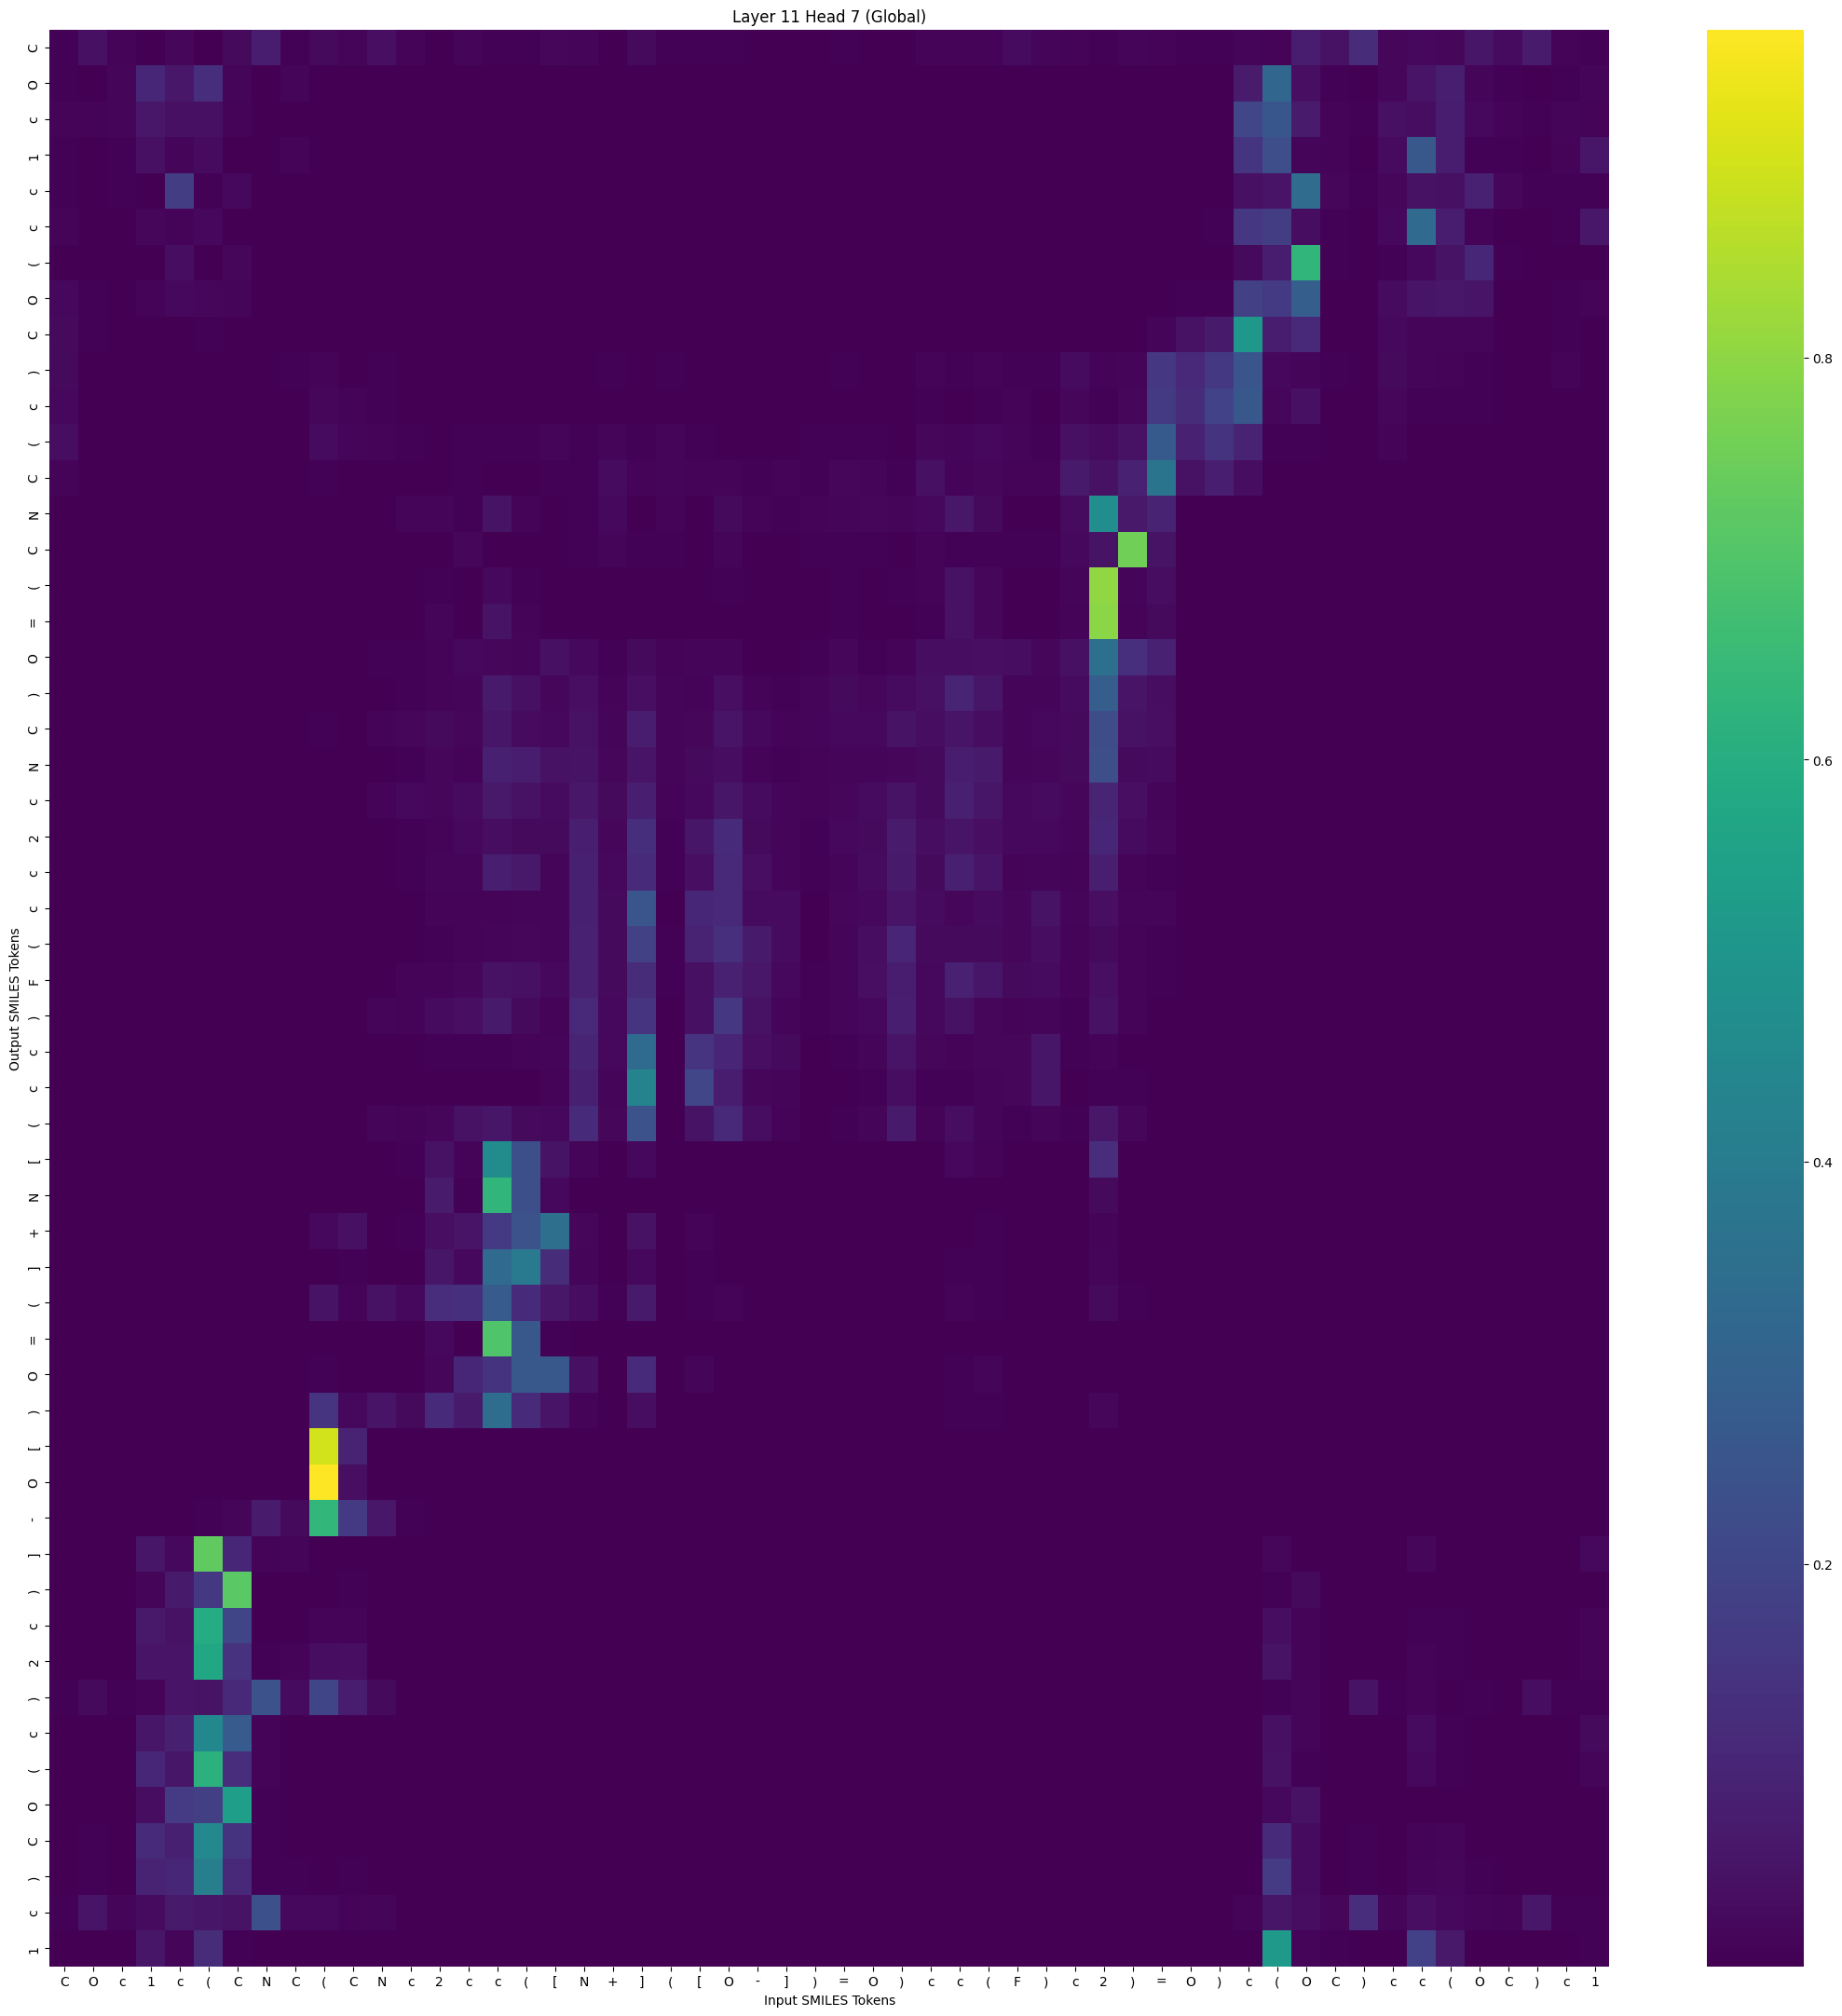

The file beside this chart, header and first rows:
, C, O, c, 1, c, (, C, N, C, (, C, N, c, 2, c, c, (, [, N, +, ], (, [
C, 0.006403, 0.03917, 0.009059, 0.002517, 0.01829, 0.00332, 0.02409, 0.07892, 0.006655, 0.02586, 0.01281, 0.03688, 0.007585, 0.003217, 0.01349, 0.004109, 0.004075, 0.0154, 0.01419, 0.003699, 0.02351, 0.003977, 0.004146
O, 0.004431, 0.003546, 0.01186, 0.1037, 0.05899, 0.1262, 0.01298, 0.003533, 0.01356, 0.0002186, 0.00041, 8.866741e-05, 0.0001978, 0.0001606, 5.6855966e-05, 4.6196383e-05, 5.5229488e-05, 2.5654721e-05, 1.5827678e-05, 5.625486e-05, 8.743601e-06, 3.7141188e-05, 5.441943e-06
c, 0.007978, 0.00851, 0.01446, 0.0599, 0.04065, 0.04004, 0.00873, 0.002744, 0.002644, 6.200121e-05, 8.682337e-05, 3.7184745e-05, 4.1053325e-05, 4.6262867e-05, 1.4107655e-05, 1.185781e-05, 1.8144396e-05, 1.2160004e-05, 1.3899828e-05, 6.8351284e-05, 5.4145885e-06, 3.9839422e-05, 5.673824e-06
1, 0.00671, 0.0004735, 0.004725, 0.04027, 0.01237, 0.02983, 0.001248, 0.002111, 0.008251, 8.035624e-06, 2.8998227e-05, 8.9238965e-05, 0.0003785, 0.0002266, 4.3937816e-05, 0.0002243, 7.1447255e-05, 6.4066257e-06, 1.1224146e-05, 5.914459e-05, 2.1828857e-06, 0.0001063, 1.627855e-06
c, 0.004026, 0.002968, 0.005711, 0.003248, 0.1726, 0.004686, 0.01952, 0.002785, 0.0005138, 1.1024456e-05, 6.0005135e-05, 3.5460205e-05, 1.554459e-05, 2.5432537e-06, 6.3594016e-05, 2.3251876e-06, 2.7587282e-06, 1.6331003e-05, 7.274647e-06, 1.2125389e-05, 2.0248276e-06, 4.8174395e-05, 1.8383753e-06
c, 0.01061, 0.0007295, 0.002601, 0.01853, 0.01094, 0.02167, 0.00267, 0.003284, 0.003187, 3.166766e-05, 7.419022e-05, 0.0001213, 0.0001048, 5.641592e-05, 1.8255267e-05, 7.556329e-05, 2.696292e-05, 6.053962e-06, 3.0704603e-06, 1.0514465e-05, 7.9421295e-07, 6.77743e-05, 4.2387117e-07
(, 0.001162, 0.002481, 0.002881, 0.003105, 0.03333, 0.002765, 0.01612, 0.0005722, 6.623643e-05, 8.746066e-06, 3.890914e-05, 4.233789e-06, 1.0820522e-06, 8.731644e-07, 3.0809017e-06, 6.65821e-07, 1.6554378e-06, 1.06190655e-05, 2.003149e-06, 1.484807e-06, 9.3043826e-07, 5.9434096e-06, 1.0265965e-06
O, 0.02182, 0.004499, 0.001877, 0.009476, 0.01925, 0.01534, 0.01457, 0.001447, 0.0004517, 0.0003086, 0.0004906, 6.024281e-05, 1.2288426e-05, 1.5970796e-05, 2.3873337e-05, 2.2307982e-05, 3.9527986e-05, 0.0001118, 1.4886219e-05, 2.9142164e-05, 7.9108695e-06, 0.0001024, 5.7981124e-06
C, 0.02409, 0.004224, 0.001106, 0.003355, 0.003701, 0.005166, 0.003439, 0.001552, 0.001855, 0.002962, 0.001589, 0.000305, 6.4911495e-05, 2.6390424e-05, 3.9321098e-05, 1.1796891e-05, 1.8398308e-05, 6.5905784e-05, 1.5977153e-05, 0.0001102, 1.3962911e-05, 0.0001438, 1.4923594e-05
), 0.02556, 0.001459, 0.0007913, 0.0009126, 0.0004521, 0.001211, 0.0004161, 0.001354, 0.00424, 0.008553, 0.003191, 0.005326, 0.00312, 0.001008, 0.001346, 0.001262, 0.00119, 0.00178, 0.001628, 0.007102, 0.001964, 0.005098, 0.001333
c, 0.01972, 0.00192, 0.0003845, 0.0008739, 0.0008746, 0.001291, 0.001223, 0.001261, 0.003115, 0.016, 0.009367, 0.004143, 0.001712, 0.000858, 0.002212, 0.0006033, 0.0007324, 0.00284, 0.00103, 0.003678, 0.001498, 0.002003, 0.00146
(, 0.03377, 0.0007826, 0.0002118, 0.000694, 0.0005288, 0.001632, 0.0009841, 0.001056, 0.002915, 0.02637, 0.01492, 0.008811, 0.004005, 0.003003, 0.005703, 0.005982, 0.005372, 0.01258, 0.003954, 0.01182, 0.004797, 0.01131, 0.003989
C, 0.01003, 0.0001276, 2.9828014e-05, 6.2959254e-05, 4.04871e-05, 9.2834496e-05, 4.9165843e-05, 0.0001111, 0.0006216, 0.006982, 0.002854, 0.003649, 0.003485, 0.002607, 0.004754, 0.00328, 0.003239, 0.006609, 0.006599, 0.0265, 0.007783, 0.01256, 0.008695
N, 0.0004793, 5.9239636e-07, 1.0269267e-06, 8.649962e-06, 7.6018785e-07, 8.872689e-06, 2.6146665e-07, 5.174945e-06, 0.0001791, 5.0405175e-05, 4.329677e-05, 0.001119, 0.01169, 0.01414, 0.006448, 0.04846, 0.009847, 0.0008713, 0.004732, 0.02048, 0.002373, 0.007787, 0.002016
C, 0.0002866, 2.5375873e-06, 3.5127894e-07, 3.9573882e-07, 1.7231213e-06, 6.317193e-07, 5.170863e-07, 2.2955098e-06, 1.5000799e-05, 0.0001352, 6.6269815e-05, 0.0005186, 0.001229, 0.000326, 0.01724, 0.0007054, 0.0005486, 0.001891, 0.005208, 0.01429, 0.004063, 0.004937, 0.002973
(, 8.9112196e-05, 2.1134535e-07, 2.7938697e-07, 2.664817e-06, 2.706331e-07, 2.5947734e-06, 2.0564073e-07, 3.5740798e-06, 1.7177406e-05, 1.8607174e-05, 1.2537715e-05, 0.0004878, 0.001855, 0.006906, 0.0008893, 0.02084, 0.003879, 0.0004397, 0.001717, 0.002539, 0.0008551, 0.002104, 0.0006968
=, 0.0001459, 3.5176936e-07, 3.3316607e-07, 7.234533e-06, 6.0866955e-07, 9.110704e-06, 5.9383643e-07, 9.363038e-06, 3.0536234e-05, 5.368894e-05, 3.3402663e-05, 0.0008119, 0.002316, 0.0141, 0.001217, 0.0476, 0.007926, 0.0006195, 0.001369, 0.001221, 0.0006987, 0.002151, 0.000346
O, 0.0009329, 4.175436e-05, 8.628472e-06, 2.1502387e-05, 5.1507363e-05, 3.6472153e-05, 0.0001154, 0.0001275, 0.0001096, 0.003142, 0.002564, 0.003883, 0.003878, 0.009006, 0.0197, 0.01775, 0.0143, 0.03859, 0.01951, 0.006303, 0.0252, 0.009605, 0.01337
), 0.0004505, 1.07577425e-05, 1.36837525e-05, 2.1931211e-05, 1.6783666e-05, 2.6331538e-05, 1.9977815e-05, 3.8463466e-05, 0.0001004, 0.0002677, 0.0003147, 0.001232, 0.005747, 0.01028, 0.01308, 0.06416, 0.03952, 0.01822, 0.03556, 0.009772, 0.03674, 0.01329, 0.01022
C, 0.0007165, 0.0001382, 6.522053e-05, 6.6095075e-05, 3.4820325e-05, 7.3444535e-05, 8.018338e-05, 0.0005454, 0.0007709, 0.00536, 0.00197, 0.01002, 0.01789, 0.02339, 0.01533, 0.05358, 0.02926, 0.01883, 0.04276, 0.01373, 0.07246, 0.01401, 0.01827
N, 0.0006849, 2.6032512e-05, 1.0849307e-05, 4.3716616e-05, 1.586396e-05, 6.4185035e-05, 3.6340643e-05, 4.884123e-05, 0.0001091, 0.002144, 0.001281, 0.002271, 0.004331, 0.0169, 0.01105, 0.08563, 0.07643, 0.04242, 0.0455, 0.0154, 0.05177, 0.01499, 0.02333
c, 0.000615, 0.0002383, 0.000103, 7.913389e-05, 5.4867767e-05, 7.984945e-05, 8.734935e-05, 0.0004384, 0.0006395, 0.003401, 0.00173, 0.009767, 0.01938, 0.01604, 0.02813, 0.06327, 0.04476, 0.02634, 0.05886, 0.02499, 0.0822, 0.01102, 0.02144
2, 7.895874e-05, 1.210901e-05, 8.1533635e-06, 6.002089e-06, 5.7800353e-06, 3.7897141e-06, 8.004903e-06, 2.0712489e-05, 4.7828893e-05, 0.0001878, 0.000213, 0.00104, 0.004631, 0.008998, 0.02212, 0.03287, 0.02568, 0.02396, 0.08146, 0.01611, 0.1243, 0.005442, 0.05485
c, 4.8864553e-05, 4.332433e-06, 4.79838e-06, 6.6772004e-06, 1.6225767e-06, 3.7389282e-06, 1.6500662e-06, 6.4958303e-06, 3.1350864e-05, 8.032231e-05, 6.863527e-05, 0.0005183, 0.004273, 0.01284, 0.01195, 0.08071, 0.06111, 0.01433, 0.08457, 0.02159, 0.1134, 0.004592, 0.03532
c, 9.2909715e-05, 0.0001203, 1.4741151e-05, 1.1363421e-05, 3.148426e-06, 5.0823855e-06, 6.2495214e-06, 3.7850084e-05, 3.5076853e-05, 0.002459, 0.0003216, 0.001725, 0.00211, 0.008709, 0.009837, 0.007874, 0.01204, 0.01418, 0.08411, 0.02601, 0.2489, 0.003731, 0.1042
(, 8.13724e-05, 4.6083256e-05, 3.3360942e-05, 1.1308838e-05, 6.4782216e-06, 5.74655e-06, 8.153961e-06, 3.3507873e-05, 5.6656303e-05, 0.0004692, 0.0002051, 0.001265, 0.003201, 0.005983, 0.008444, 0.0126, 0.01577, 0.01429, 0.08683, 0.02464, 0.1845, 0.004264, 0.09129
F, 0.0002141, 0.0002145, 0.0001658, 7.472586e-05, 4.639077e-05, 4.7638638e-05, 5.505162e-05, 0.0002114, 0.0002271, 0.0007027, 0.0004357, 0.003356, 0.00797, 0.00932, 0.01588, 0.0423, 0.0402, 0.01939, 0.08985, 0.02631, 0.1185, 0.006842, 0.03992
), 3.3472545e-05, 2.9079922e-05, 3.9910474e-06, 3.3563917e-06, 3.1058216e-06, 2.0319294e-06, 3.1126299e-06, 0.0001847, 4.6243764e-05, 0.000839, 0.0001864, 0.01425, 0.008377, 0.02855, 0.03467, 0.06535, 0.02575, 0.01116, 0.1107, 0.02069, 0.1462, 0.002985, 0.03861
c, 1.9297142e-05, 0.0001, 7.5028256e-06, 3.2579928e-06, 1.146803e-06, 1.1431952e-06, 2.246625e-06, 1.8380057e-05, 9.323758e-06, 0.001665, 0.0001602, 0.001188, 0.0008759, 0.004473, 0.00588, 0.003767, 0.00844, 0.01232, 0.09623, 0.01991, 0.333, 0.001399, 0.1445
c, 2.1760509e-06, 1.2971786e-05, 6.4461625e-07, 1.4985854e-07, 9.314108e-08, 6.330957e-08, 2.6714895e-07, 1.245602e-06, 7.6603095e-07, 0.0007557, 4.9773003e-05, 0.0002558, 0.0001998, 0.0007157, 0.003491, 0.0007582, 0.002697, 0.01059, 0.08488, 0.01258, 0.4315, 0.0007477, 0.2009
(, 9.942098e-06, 6.457076e-06, 6.473838e-07, 4.1610198e-07, 5.9708873e-07, 4.5194497e-07, 1.1202923e-06, 5.7617624e-05, 2.5609885e-05, 0.001849, 0.0003257, 0.01382, 0.009387, 0.01849, 0.04296, 0.05429, 0.02449, 0.02088, 0.1132, 0.01678, 0.2426, 0.002651, 0.04655
[, 1.0332959e-05, 4.2004382e-07, 3.5112544e-07, 1.0821827e-05, 1.8306333e-06, 3.994913e-05, 1.0485675e-05, 1.1139855e-05, 6.124899e-05, 0.0006298, 0.0007863, 0.0006093, 0.004031, 0.04154, 0.007611, 0.4651, 0.2313, 0.04551, 0.0123, 0.001031, 0.0225, 0.001001, 0.003418
N, 7.6553715e-06, 2.4848768e-07, 9.334957e-08, 2.7711267e-05, 1.7889886e-06, 0.0001759, 1.3505661e-05, 1.4436013e-05, 0.0001558, 0.001908, 0.002197, 0.000605, 0.003542, 0.06854, 0.00524, 0.6309, 0.231, 0.01906, 0.001806, 0.0001704, 0.002975, 0.000195, 0.0003192
+, 8.789666e-05, 2.8599678e-05, 4.49657e-06, 0.0002085, 0.0002149, 0.001183, 0.001567, 0.0001295, 0.0005142, 0.02142, 0.03767, 0.001234, 0.003948, 0.03589, 0.05005, 0.1585, 0.2422, 0.3475, 0.01787, 0.001251, 0.04503, 0.0009306, 0.007991
], 7.275381e-05, 4.8293473e-06, 1.0274638e-06, 0.000106, 2.567041e-05, 0.0003934, 8.5665204e-05, 2.1916541e-05, 0.0001171, 0.003381, 0.004461, 0.0006072, 0.002342, 0.05446, 0.02058, 0.3277, 0.392, 0.1195, 0.01374, 0.001545, 0.0219, 0.0008389, 0.004474
(, 7.5222495e-05, 3.4728982e-05, 1.0221012e-06, 1.6664546e-05, 1.1496798e-05, 4.791557e-05, 2.8653445e-05, 0.0005605, 0.000418, 0.04625, 0.009326, 0.04383, 0.02203, 0.1228, 0.1317, 0.2717, 0.1155, 0.05713, 0.03037, 0.005742, 0.06722, 0.001336, 0.007266
=, 6.7927814e-08, 1.5776933e-09, 1.2239721e-09, 7.796415e-07, 1.6802316e-08, 2.7295205e-06, 4.2452147e-08, 7.09876e-08, 2.1299331e-06, 4.891318e-06, 1.1035177e-05, 1.5107902e-05, 0.0003837, 0.01989, 0.002001, 0.6997, 0.2602, 0.005758, 0.0015, 0.0001087, 0.002312, 8.225578e-06, 0.000184
O, 5.7412103e-06, 4.0247564e-06, 1.1526563e-07, 5.167485e-06, 3.2515607e-06, 2.1811416e-05, 1.167067e-05, 7.4698473e-06, 2.4879837e-05, 0.006926, 0.003415, 0.001099, 0.001883, 0.01631, 0.1044, 0.1394, 0.2609, 0.2601, 0.04106, 0.003555, 0.1149, 0.0002484, 0.01353
), 2.033628e-05, 1.0734069e-05, 1.6302059e-07, 7.2470248e-06, 2.018592e-06, 3.5899484e-05, 1.4718781e-05, 0.0003568, 0.0005413, 0.1449, 0.021, 0.05228, 0.02331, 0.1139, 0.06397, 0.3388, 0.1153, 0.04896, 0.009844, 0.001982, 0.03273, 0.0002498, 0.002005
[, 6.4714404e-05, 0.0006741, 1.01640035e-05, 0.0001889, 6.90438e-05, 0.001358, 0.002034, 0.0006082, 0.0005408, 0.8978, 0.09052, 0.0008307, 7.932446e-05, 0.0001831, 8.8274945e-05, 7.642773e-05, 0.0002444, 0.001285, 1.4781332e-05, 5.0829444e-06, 0.0001381, 4.0024493e-06, 1.5318657e-05
O, 8.938979e-07, 8.732384e-05, 1.7850087e-07, 3.5277121e-06, 3.747649e-06, 6.2028725e-05, 0.0003952, 0.0001068, 4.5651315e-05, 0.963, 0.0359, 9.889879e-05, 2.5705779e-06, 2.1557337e-06, 3.6495094e-06, 4.7432923e-07, 1.7853262e-06, 4.8011047e-05, 1.3424251e-07, 3.850814e-08, 2.7866713e-06, 2.6384175e-08, 1.6216319e-07
-, 0.0007216, 0.001927, 0.0001518, 0.0009049, 0.001603, 0.007242, 0.01483, 0.07061, 0.02279, 0.6324, 0.1608, 0.05861, 0.006032, 0.003076, 0.001828, 0.002826, 0.001147, 0.002166, 0.0001274, 5.0343333e-05, 0.0003368, 0.0001107, 3.1776344e-05
], 0.001302, 0.0002346, 0.0007109, 0.05406, 0.01992, 0.7262, 0.1031, 0.01003, 0.0133, 0.001177, 0.003347, 4.1443465e-05, 2.1092892e-05, 1.5143559e-05, 9.598556e-07, 3.237615e-05, 1.2148133e-05, 3.5800392e-06, 2.7825298e-08, 2.3769115e-08, 2.2757435e-08, 1.8018142e-06, 3.0808356e-09
), 0.000201, 0.0005964, 0.0008444, 0.01255, 0.06408, 0.1569, 0.7181, 0.002083, 0.0008359, 0.0009401, 0.005419, 4.2460592e-06, 1.3126198e-06, 1.235127e-06, 7.100656e-07, 1.8419896e-06, 4.267766e-06, 2.4274495e-05, 6.367534e-08, 1.126499e-08, 9.3865744e-08, 4.9398693e-07, 2.2383674e-08
c, 0.002744, 0.002287, 0.000492, 0.06271, 0.0431, 0.592, 0.1984, 0.003345, 0.001614, 0.01036, 0.01124, 2.9251496e-05, 8.325203e-06, 4.038655e-05, 1.0059605e-05, 2.8438502e-05, 6.796164e-05, 9.675847e-05, 7.746112e-07, 3.2677465e-07, 1.1253803e-06, 6.5501245e-06, 1.747938e-07
2, 0.002158, 0.001868, 0.0008228, 0.05027, 0.05215, 0.5754, 0.1384, 0.004638, 0.009556, 0.03204, 0.03538, 0.0001184, 6.814264e-05, 9.357175e-05, 7.401874e-05, 5.838608e-05, 0.0001231, 0.0002063, 2.1394574e-06, 1.0881749e-06, 4.7423127e-06, 1.5418304e-05, 5.872582e-07
), 0.007349, 0.02611, 0.004809, 0.008908, 0.05186, 0.0456, 0.1081, 0.2418, 0.02977, 0.1957, 0.07571, 0.02521, 0.002182, 0.0008923, 0.001739, 0.0005619, 0.0004063, 0.001256, 0.0001298, 5.4332522e-05, 0.0002852, 0.0003527, 3.335399e-05
c, 0.0004344, 0.0005826, 0.003424, 0.05394, 0.08295, 0.4513, 0.2735, 0.009836, 0.002401, 0.0001204, 0.0006131, 9.5871455e-06, 4.3389273e-06, 4.7725653e-06, 6.6275385e-07, 9.028942e-06, 6.946777e-06, 5.748539e-06, 8.047374e-08, 2.8306433e-08, 7.4735e-08, 1.4877928e-06, 1.578522e-08
(, 0.0003602, 0.0004617, 0.001956, 0.1021, 0.05329, 0.616, 0.1236, 0.009044, 0.002675, 6.2616156e-05, 0.0002748, 6.5871177e-06, 3.0713359e-06, 6.681572e-06, 3.853683e-07, 9.292178e-06, 4.87374e-06, 1.3098842e-06, 3.2704584e-08, 1.4941154e-08, 1.9981767e-08, 6.491729e-07, 4.6126636e-09
O, 0.000275, 0.00249, 0.001819, 0.03036, 0.1671, 0.1776, 0.5372, 0.004295, 0.0007334, 0.0002889, 0.001366, 4.4974418e-06, 1.4745075e-06, 3.157635e-06, 2.9623575e-06, 2.443923e-06, 5.467827e-06, 2.3297302e-05, 2.9371927e-07, 7.023119e-08, 3.5495796e-07, 8.677263e-07, 1.1228779e-07
C, 0.001711, 0.006534, 0.001914, 0.1144, 0.08625, 0.4532, 0.1405, 0.004323, 0.0009987, 0.0009212, 0.001279, 1.0813558e-05, 3.4896925e-06, 2.1696891e-05, 8.00726e-06, 1.1142197e-05, 2.677773e-05, 2.9678853e-05, 9.87199e-07, 5.55318e-07, 1.2243362e-06, 3.5322762e-06, 2.8376397e-07
), 0.001247, 0.005641, 0.003421, 0.09109, 0.1023, 0.4101, 0.1128, 0.006835, 0.005119, 0.002617, 0.004236, 5.1105344e-05, 2.6778165e-05, 5.707311e-05, 5.2282157e-05, 3.147218e-05, 6.38469e-05, 7.6774784e-05, 3.1556888e-06, 1.942099e-06, 5.467162e-06, 7.330761e-06, 1.165639e-06
c, 0.00629, 0.04939, 0.01169, 0.02769, 0.06752, 0.05633, 0.04767, 0.237, 0.02245, 0.02155, 0.01043, 0.01394, 0.001881, 0.001997, 0.002514, 0.001184, 0.0007766, 0.0008258, 0.0003669, 0.0002075, 0.0006093, 0.0002866, 9.41593e-05
1, 5.3725344e-05, 0.0001485, 0.001766, 0.05606, 0.01377, 0.119, 0.007342, 0.0016, 0.0005797, 1.697327e-06, 1.0181932e-05, 2.4161939e-06, 2.7703254e-06, 1.1578491e-05, 6.0065867e-07, 2.2804328e-05, 1.4013809e-05, 1.4001394e-06, 2.3370752e-07, 1.04739996e-07, 1.4414488e-07, 2.8275997e-07, 3.362897e-08
